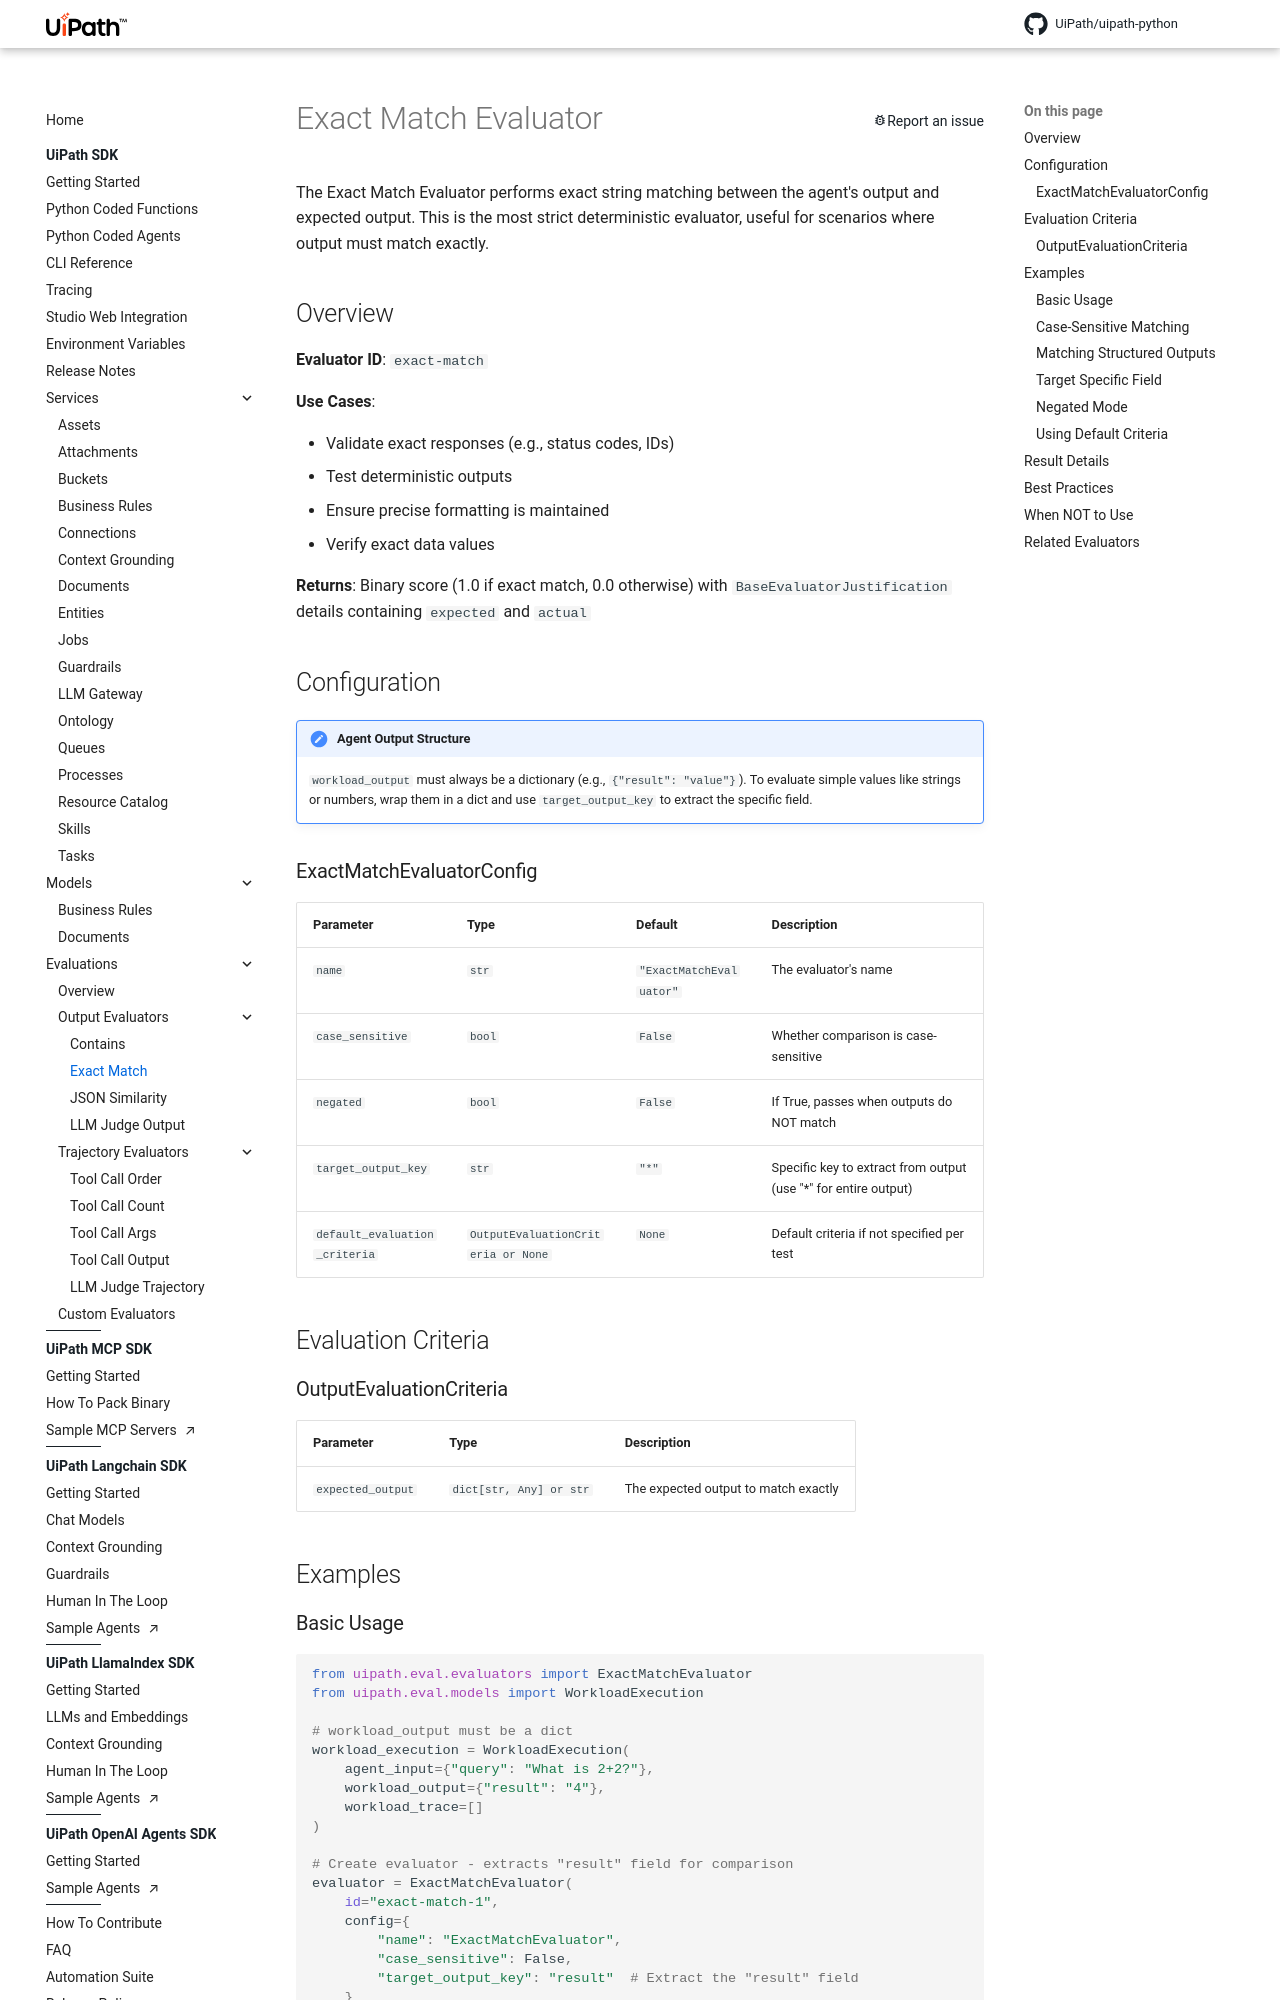

repository: UiPath/uipath-python · page: eval/exact_match/index.html · generator: mkdocs

# Exact Match Evaluator

The Exact Match Evaluator performs exact string matching between the agent's output and expected output. This is the most strict deterministic evaluator, useful for scenarios where output must match exactly.

## Overview

**Evaluator ID**: `exact-match`

**Use Cases**:

-   Validate exact responses (e.g., status codes, IDs)
-   Test deterministic outputs
-   Ensure precise formatting is maintained
-   Verify exact data values

**Returns**: Binary score (1.0 if exact match, 0.0 otherwise) with `BaseEvaluatorJustification` details containing `expected` and `actual`

## Configuration

!!! note "Agent Output Structure"
    `workload_output` must always be a dictionary (e.g., `{"result": "value"}`). To evaluate simple values like strings or numbers, wrap them in a dict and use `target_output_key` to extract the specific field.

### ExactMatchEvaluatorConfig

| Parameter | Type | Default | Description |
|-----------|------|---------|-------------|
| `name` | `str` | `"ExactMatchEvaluator"` | The evaluator's name |
| `case_sensitive` | `bool` | `False` | Whether comparison is case-sensitive |
| `negated` | `bool` | `False` | If True, passes when outputs do NOT match |
| `target_output_key` | `str` | `"*"` | Specific key to extract from output (use "*" for entire output) |
| `default_evaluation_criteria` | `OutputEvaluationCriteria or None` | `None` | Default criteria if not specified per test |

## Evaluation Criteria

### OutputEvaluationCriteria

| Parameter | Type | Description |
|-----------|------|-------------|
| `expected_output` | `dict[str, Any] or str` | The expected output to match exactly |

## Examples
